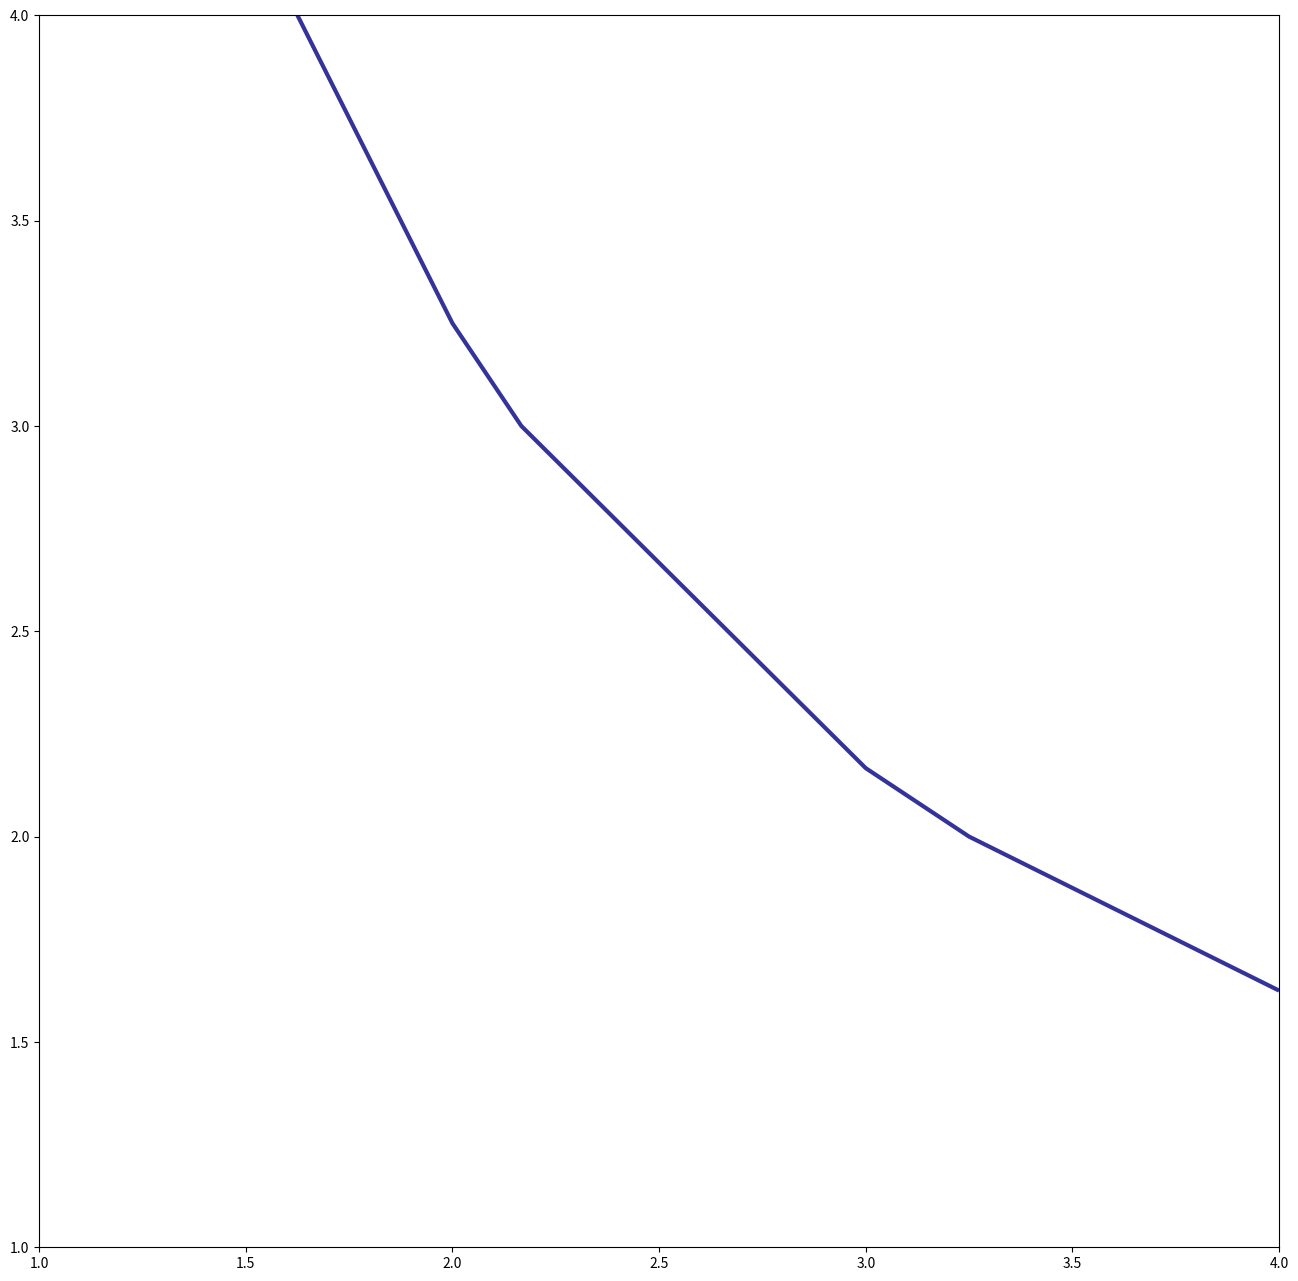

Recreate this plot in Python.
# -*- coding: utf-8 -*-
"""
Beispiel aus Stackoverflow für das Abfragen von Konturlinien
aus der Funktion contour in Matplotlib.

https://stackoverflow.com/questions/5666056/matplotlib-extracting-data-from-contour-lines

[redacted]
"""
import numpy as np
import matplotlib.pyplot as plt
from matplotlib import cm


x = np.array([1, 2, 3, 4])
y = np.array([1, 2, 3, 4])
z = np.array([[15, 14, 13, 12],
              [14, 12, 10, 8],
              [13, 10, 7, 4],
              [12, 8, 4, 0]])


levels = [9.5, 12.0]

fig = plt.figure(figsize=(16.0, 16.0))
cplot = plt.contour(x, y, z, levels=levels,
                    cmap=cm.terrain,
                    linewidths=3,
                    origin='lower',
                    extent=(1.0, 4.0, 1.0, 1.0))

# Jetzt die Koordinaten der Konturlinie abfragen
points = cplot.collections[0].get_paths()[0]
verts = points.vertices
x = verts[:, 0]
y = verts[:, 1]

print(x, y)

num_levels = len(cplot.allsegs)
print(num_levels)
num_elements = len(cplot.allsegs[0])
print(num_elements)
num_elements = len(cplot.allsegs[1])
print(num_elements)


# Segment 1
num_vertices = len(cplot.allsegs[0][0])
print("Anzahl der Punkte im Polygonzug zum Level 1")
print(num_vertices)
points = cplot.allsegs[0][0]
print(points[:, 0])
print(points[:, 1])

num_vertices = len(cplot.allsegs[0][0])
print(num_vertices)

# Segment 2
num_vertices = len(cplot.allsegs[1][0])
print("Anzahl der Punkte im Polygonzug zum Level 2")
print(num_vertices)
points = cplot.allsegs[1][0]
print(points[:, 0])
print(points[:, 1])

# Jetzt: f(x, y) = x^2 + y^2, Level sind die Radien von Kreisen,
# oder wir nehmen eine lineare Form, da kommen Geraden raus.
# Berechnen und zeichnen, abfragen und in einer weiteren Grafik
# die erhaltenen Polylines nochmal zeichnen.
